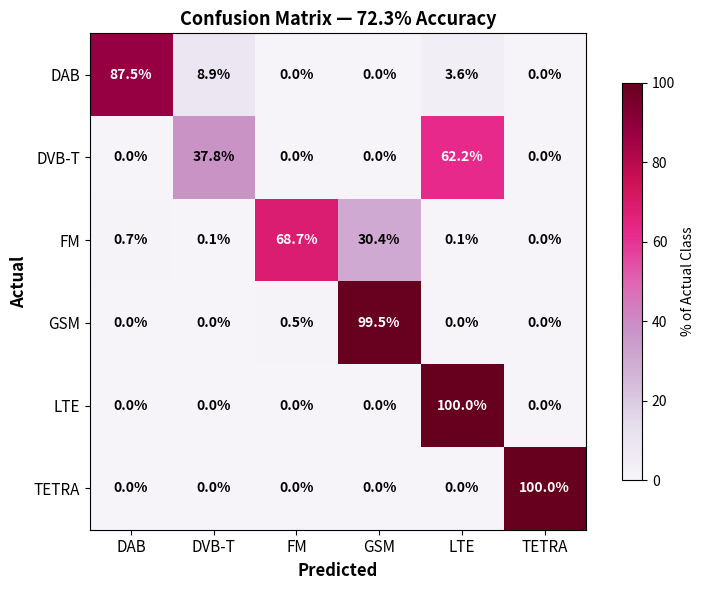

The script that saved this image: (Note: this script raises an exception after producing the figure.)
import numpy as np
import matplotlib.pyplot as plt
import matplotlib
matplotlib.use('Agg')

# Confusion matrix data (rows=actual, columns=predicted)
labels = ['DAB', 'DVB-T', 'FM', 'GSM', 'LTE', 'TETRA']
cm = np.array([
    [49,  5,   0,   0,  2,  0],   # DAB
    [ 0, 17,   0,   0, 28,  0],   # DVB-T
    [ 5,  1, 493, 218,  1,  0],   # FM
    [ 0,  0,   1, 188,  0,  0],   # GSM
    [ 0,  0,   0,   0,  3,  0],   # LTE
    [ 0,  0,   0,   0,  0,  2],   # TETRA
], dtype=float)

# Convert to percentages (row-normalized)
row_sums = cm.sum(axis=1, keepdims=True)
cm_pct = (cm / row_sums) * 100

# Plot
fig, ax = plt.subplots(figsize=(8, 6))
im = ax.imshow(cm_pct, cmap='PuRd', vmin=0, vmax=100)

ax.set_xticks(range(len(labels)))
ax.set_yticks(range(len(labels)))
ax.set_xticklabels(labels, fontsize=11)
ax.set_yticklabels(labels, fontsize=11)
ax.set_xlabel('Predicted', fontsize=12, fontweight='bold')
ax.set_ylabel('Actual', fontsize=12, fontweight='bold')
ax.set_title('Confusion Matrix — 72.3% Accuracy', fontsize=13, fontweight='bold')

# Add text annotations
for i in range(len(labels)):
    for j in range(len(labels)):
        val = cm_pct[i, j]
        color = 'white' if val > 50 else 'black'
        ax.text(j, i, f'{val:.1f}%', ha='center', va='center',
                fontsize=10, color=color, fontweight='bold')

cbar = plt.colorbar(im, ax=ax, shrink=0.8)
cbar.set_label('% of Actual Class', fontsize=10)

plt.tight_layout()
plt.savefig('/home/jovyan/work/project/confusion_matrix_72.png', dpi=150, facecolor='#fb0f78')
print('Saved: confusion_matrix_72.png')
